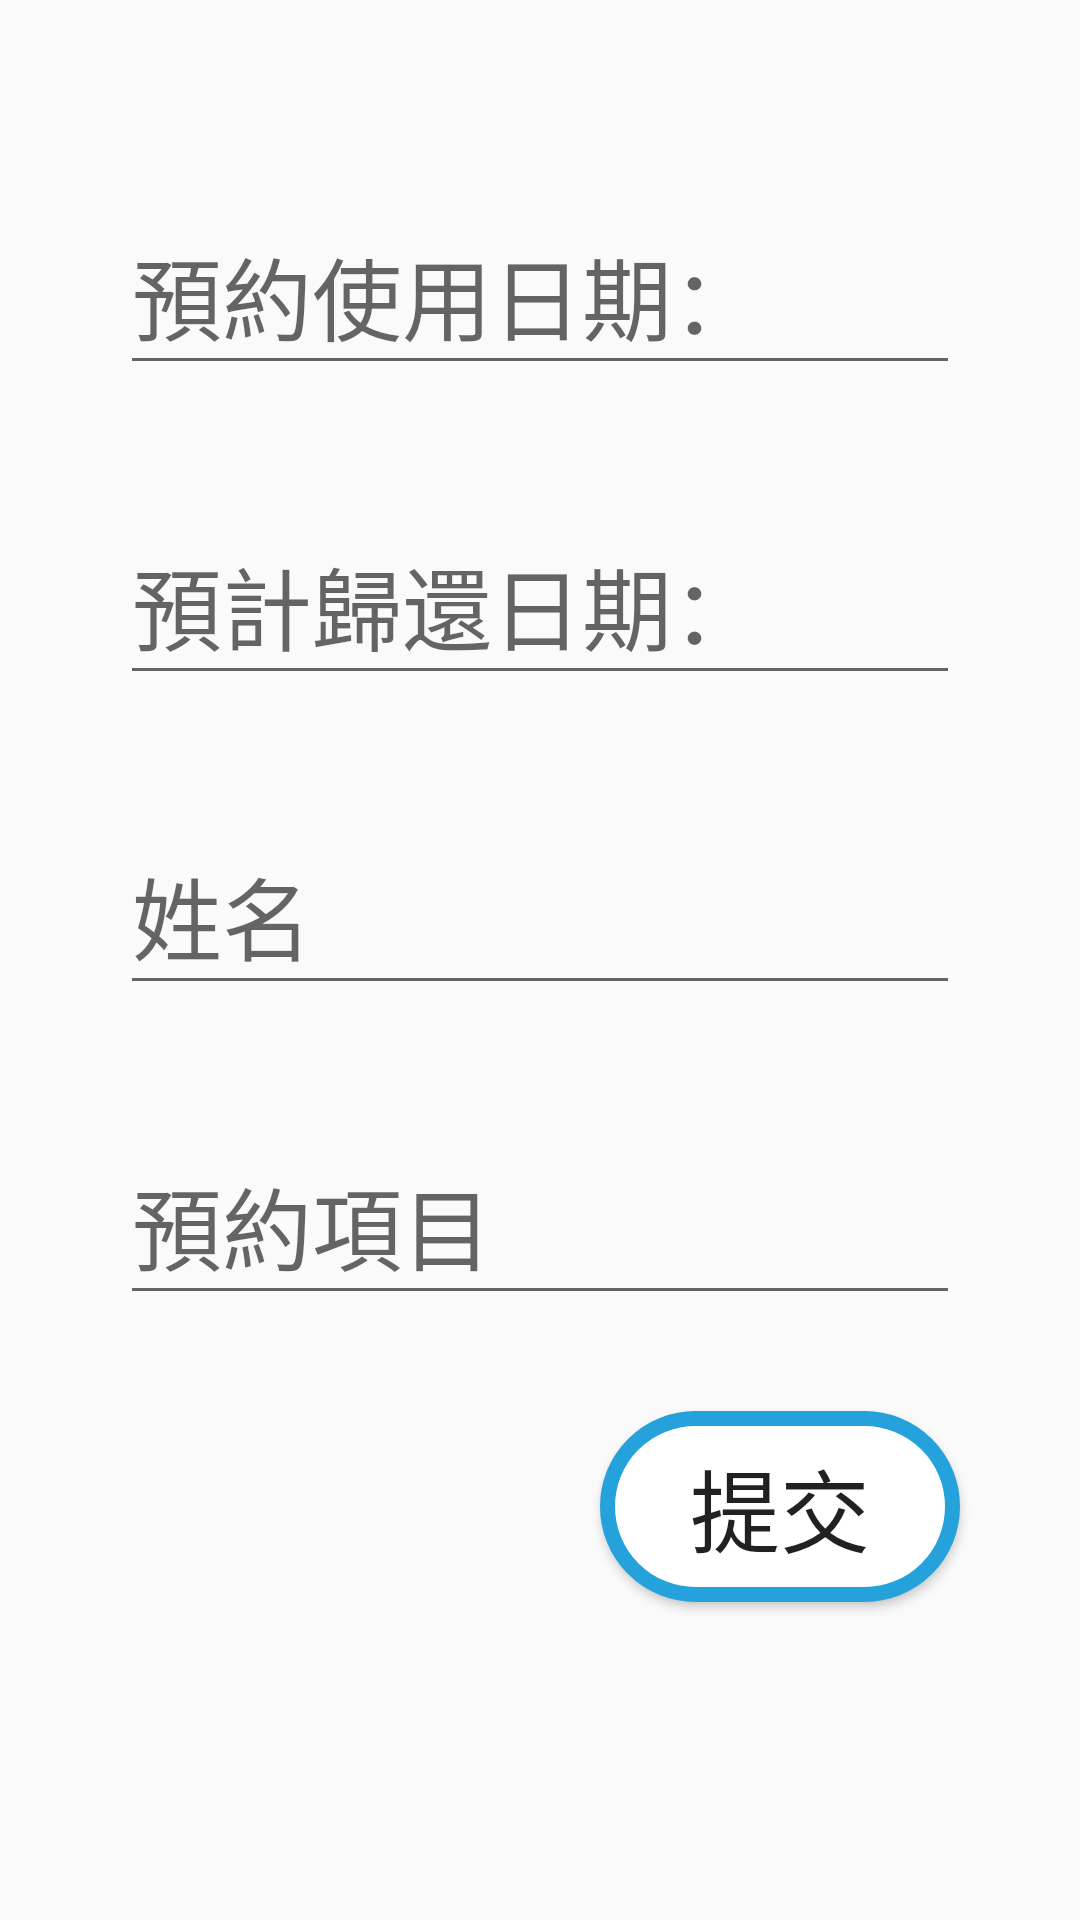

Android layout source for this screen:
<!-- AndroidManifest.xml: application theme AppTheme -->
<!-- res/layout/activity_subscribe.xml -->
<?xml version="1.0" encoding="utf-8"?>
<android.support.constraint.ConstraintLayout xmlns:android="http://schemas.android.com/apk/res/android"
    xmlns:app="http://schemas.android.com/apk/res-auto"
    xmlns:tools="http://schemas.android.com/tools"
    android:layout_width="match_parent"
    android:layout_height="match_parent"
    tools:context=".ui.SubscribeActivity"
    tools:layout_editor_absoluteY="25dp">

    <android.support.design.widget.TextInputLayout
        android:id="@+id/dateInputLayout"
        android:layout_width="0dp"
        android:layout_height="wrap_content"
        android:layout_marginEnd="40dp"
        android:layout_marginStart="40dp"
        android:layout_marginTop="60dp"
        android:hint="@string/txt_subscribe_date"
        app:layout_constraintEnd_toEndOf="parent"
        app:layout_constraintHorizontal_bias="0.0"
        app:layout_constraintStart_toStartOf="parent"
        app:layout_constraintTop_toTopOf="parent">

        <EditText
            android:id="@+id/dateEdt"
            android:layout_width="match_parent"
            android:layout_height="match_parent"
            android:layout_weight="1"
            android:ems="10"
            android:focusable="false"
            android:inputType="date"
            android:longClickable="false"
            android:textSize="30sp" />
    </android.support.design.widget.TextInputLayout>


    <android.support.design.widget.TextInputLayout
        android:id="@+id/subdateInputLayout"
        android:layout_width="0dp"
        android:layout_height="wrap_content"
        android:layout_marginTop="35dp"
        android:layout_marginEnd="40dp"
        android:layout_marginStart="40dp"
        android:hint="@string/txt_estimated_time_of_return"
        app:layout_constraintEnd_toEndOf="parent"
        app:layout_constraintHorizontal_bias="0.0"
        app:layout_constraintStart_toStartOf="parent"
        app:layout_constraintTop_toBottomOf="@+id/dateInputLayout"
        tools:layout_marginTop="35dp">

        <EditText
            android:id="@+id/subdateEdt"
            android:layout_width="match_parent"
            android:layout_height="match_parent"
            android:layout_weight="1"
            android:ems="10"
            android:focusable="false"
            android:inputType="date"
            android:longClickable="false"
            android:textSize="30sp"/>
    </android.support.design.widget.TextInputLayout>


    <android.support.design.widget.TextInputLayout
        android:id="@+id/nameInputLayout"
        android:layout_width="0dp"
        android:layout_height="wrap_content"
        android:layout_marginEnd="40dp"
        android:layout_marginStart="40dp"
        android:layout_marginTop="35dp"
        android:hint="@string/user_name"
        app:layout_constraintEnd_toEndOf="parent"
        app:layout_constraintStart_toStartOf="parent"
        app:layout_constraintTop_toBottomOf="@+id/subdateInputLayout">

        <EditText
            android:id="@+id/nameEdt"
            android:layout_width="match_parent"
            android:layout_height="match_parent"
            android:layout_weight="1"
            android:ems="10"
            android:focusable="false"
            android:inputType="textPersonName"
            android:longClickable="false"
            android:textSize="30sp"/>
    </android.support.design.widget.TextInputLayout>

    <android.support.design.widget.TextInputLayout
        android:id="@+id/itemInputLayout"
        android:layout_width="0dp"
        android:layout_height="wrap_content"
        android:layout_marginEnd="40dp"
        android:layout_marginStart="40dp"
        android:layout_marginTop="35dp"
        android:hint="@string/subscribe_item"
        app:layout_constraintEnd_toEndOf="parent"
        app:layout_constraintStart_toStartOf="parent"
        app:layout_constraintTop_toBottomOf="@+id/nameInputLayout">


        <EditText
            android:id="@+id/itemEdt"
            android:layout_width="match_parent"
            android:layout_height="match_parent"
            android:ems="10"
            android:focusable="false"
            android:inputType="text"
            android:longClickable="false"
            android:textSize="30sp"
            android:visibility="visible" />

        <Spinner
            android:id="@+id/spnSubscribeItem"
            android:layout_width="match_parent"
            android:layout_height="wrap_content"
            android:layout_weight="1"
            android:visibility="gone"/>

    </android.support.design.widget.TextInputLayout>

    <Button
        android:id="@+id/submitBtn"
        android:layout_width="wrap_content"
        android:layout_height="wrap_content"
        android:layout_marginEnd="40dp"
        android:layout_marginTop="32dp"
        android:background="@drawable/button_shape"
        android:text="@string/btn_text_submit"
        android:textSize="30sp"
        app:layout_constraintEnd_toEndOf="parent"
        app:layout_constraintTop_toBottomOf="@+id/itemInputLayout" />
</android.support.constraint.ConstraintLayout>
<!-- resources referenced by this layout -->
<resources>
  <!-- drawable button_shape (drawable) -->
  <?xml version="1.0" encoding="utf-8"?>
  <shape xmlns:android="http://schemas.android.com/apk/res/android">
  
      <solid android:color="#FFF"/>
  
      <stroke
          android:width="5dp"
          android:color="#25A2DC"/>
  
      <corners android:radius="75dp"/>
  
      <padding
          android:bottom="10dp"
          android:top="10dp"
          android:left="30dp"
          android:right="30sp"/>
  
  </shape>
  <string name="btn_text_submit">提交</string>
  <string name="subscribe_item">預約項目</string>
  <string name="txt_estimated_time_of_return">預計歸還日期：</string>
  <string name="txt_subscribe_date">預約使用日期：</string>
  <string name="user_name">姓名</string>
  <style name="AppTheme" parent="Theme.AppCompat.Light.NoActionBar">
          
          <item name="colorPrimary">@color/colorPrimary</item>
          <item name="colorPrimaryDark">@color/colorPrimaryDark</item>
          <item name="colorAccent">#25A2DC</item>
      </style>
  <color name="colorPrimary">#3F51B5</color>
  <color name="colorPrimaryDark">#303F9F</color>
</resources>
